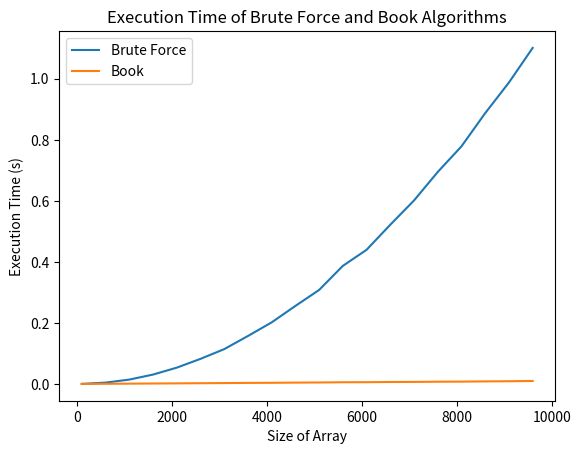

Generate this figure with matplotlib:

import time
import random
from tqdm import tqdm
import matplotlib.pyplot as plt

def maximumCrossingSubarrayBook(A, low, mid, high):
    left_sum = float('-inf')
    sum = 0
    for i in range(mid, low - 1, -1):
        sum = sum + A[i]
        if sum > left_sum:
            left_sum = sum
            max_left = i
    right_sum = float('-inf')
    sum = 0
    for j in range(mid + 1, high + 1):
        sum = sum + A[j]
        if sum > right_sum:
            right_sum = sum
            max_right = j
    return (max_left, max_right, left_sum + right_sum)

def maximumSubarrayBook(A, low, high):
    if high == low:
        return (low, high, A[low])
    else:
        mid = low + (high - low) // 2
        left_low, left_high, left_sum = maximumSubarrayBook(A, low, mid)
        right_low, right_high, right_sum = maximumSubarrayBook(A, mid + 1, high)
        cross_low, cross_high, cross_sum = maximumCrossingSubarrayBook(A, low, mid, high)
        if left_sum >= right_sum and left_sum >= cross_sum:
            return (left_low, left_high, left_sum)
        elif right_sum >= left_sum and right_sum >= cross_sum:
            return (right_low, right_high, right_sum)
        else:
            return (cross_low, cross_high, cross_sum)
    

def maximumSubarrayBruteForce(A):
    max_sum = float('-inf')
    for i in range(len(A)):
        sum = 0
        for j in range(i, len(A)):
            sum += A[j]
            if sum > max_sum:
                max_sum = sum
                max_low = i
                max_high = j
    return (max_low, max_high, max_sum)



def main():
    # Generate random lists of numbers
    sizes = range(100, 10000, 500)
    brute_force_times = []
    book_times = []
    for size in tqdm(sizes, desc='Processing'):
        A = [random.randint(-1000, 1000) for i in range(size)]
        start = time.perf_counter()
        maximumSubarrayBruteForce(A)
        end = time.perf_counter()
        brute_force_times.append(end - start)
        start = time.perf_counter()
        maximumSubarrayBook(A, 0, len(A) - 1)
        end = time.perf_counter()
        book_times.append(end - start)

    # Plot the times
    plt.plot(sizes, brute_force_times, label='Brute Force')
    plt.plot(sizes, book_times, label='Book')
    plt.xlabel('Size of Array')
    plt.ylabel('Execution Time (s)')
    plt.title('Execution Time of Brute Force and Book Algorithms')
    plt.legend()
    plt.show()

main()
